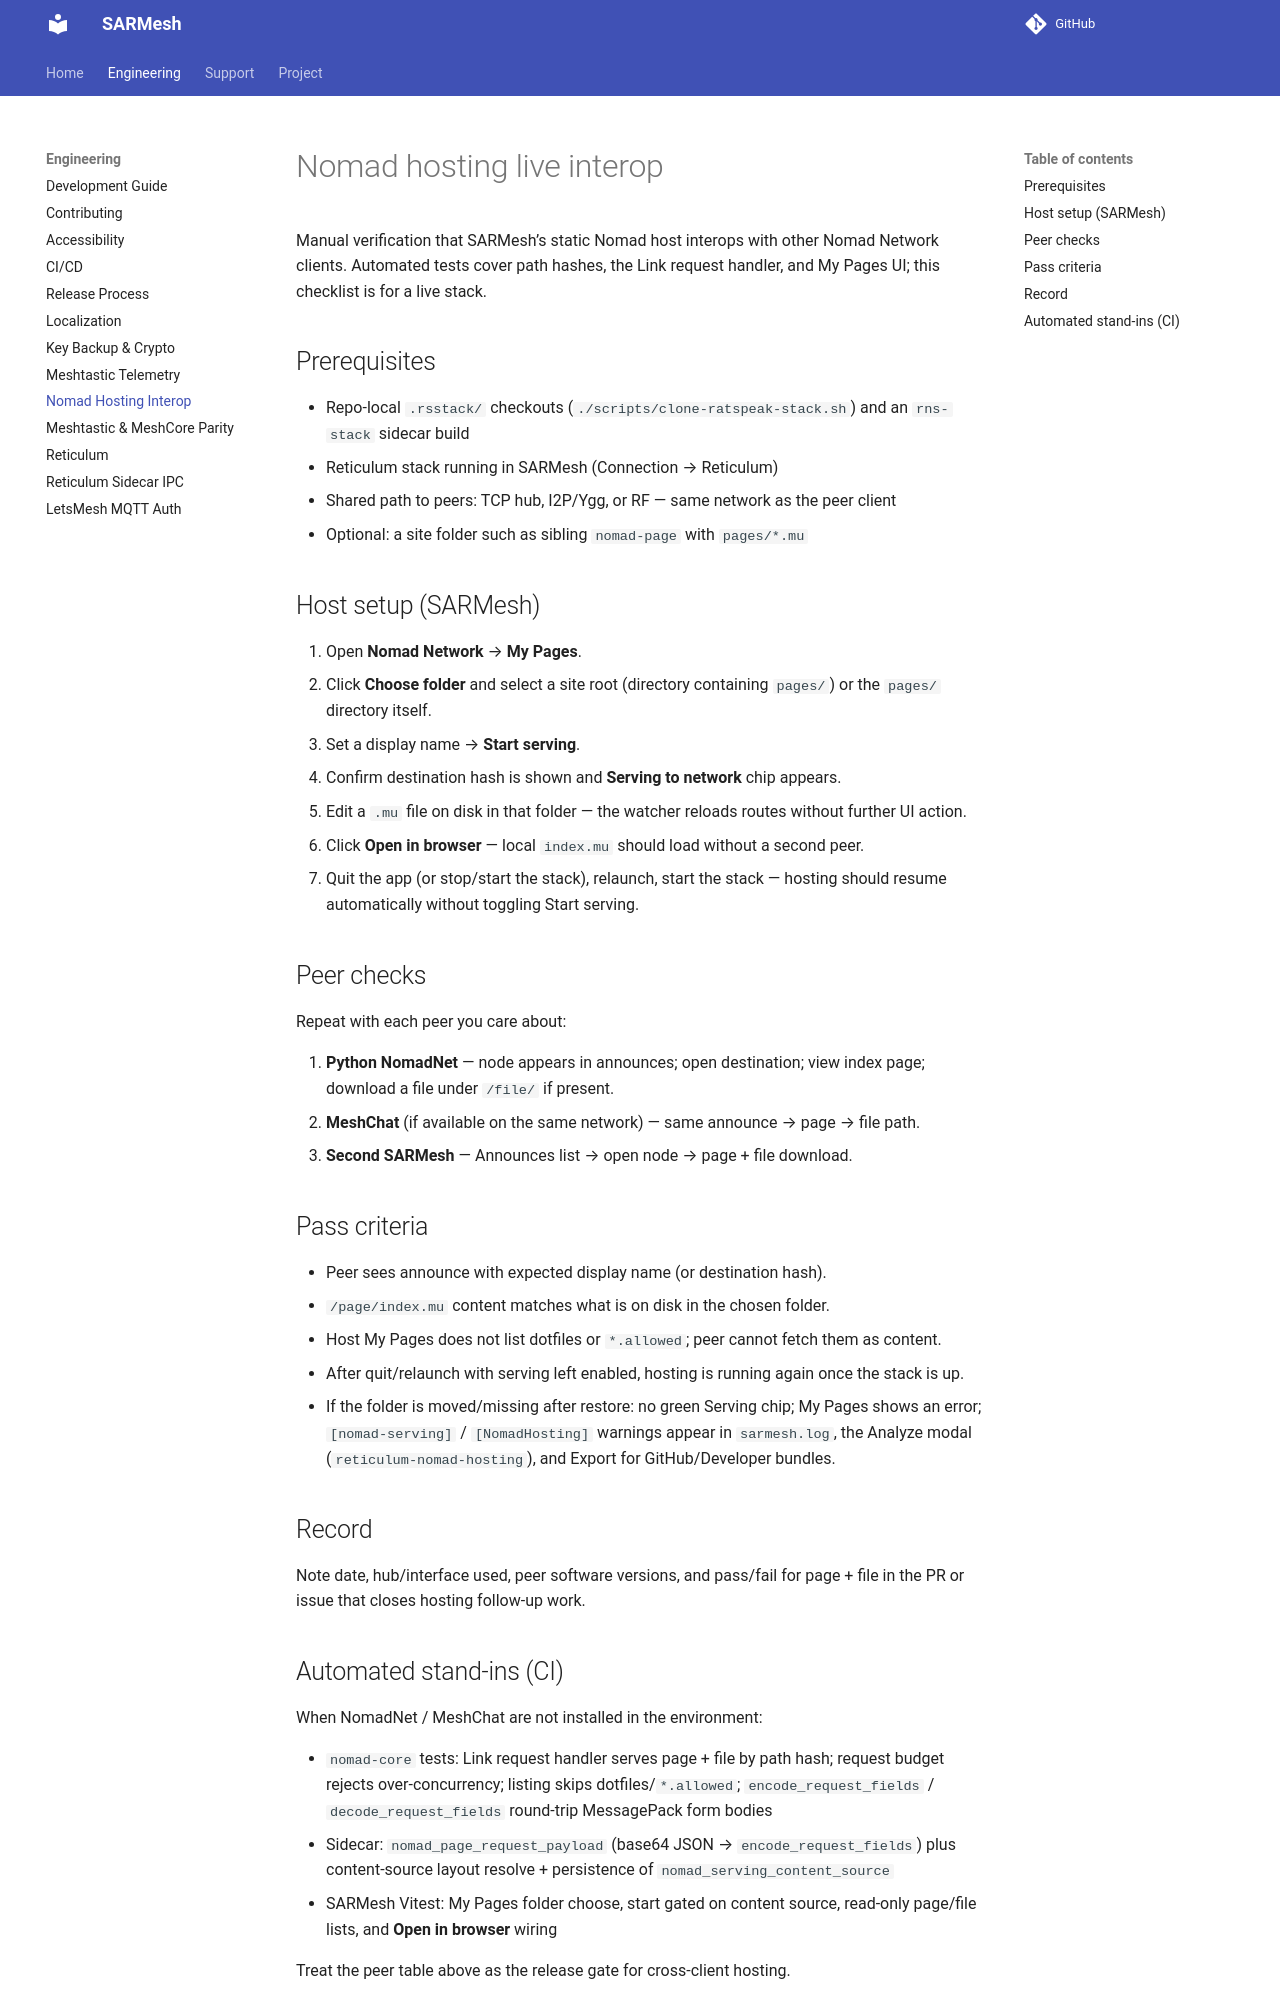

repository: W9MDM/SARMesh · page: nomad-hosting-interop/index.html · generator: mkdocs

# Nomad hosting live interop

Manual verification that SARMesh’s static Nomad host interops with other Nomad Network clients. Automated tests cover path hashes, the Link request handler, and My Pages UI; this checklist is for a live stack.

## Prerequisites

- Repo-local `.rsstack/` checkouts (`./scripts/clone-ratspeak-stack.sh`) and an `rns-stack` sidecar build
- Reticulum stack running in SARMesh (Connection → Reticulum)
- Shared path to peers: TCP hub, I2P/Ygg, or RF — same network as the peer client
- Optional: a site folder such as sibling `nomad-page` with `pages/*.mu`

## Host setup (SARMesh)

1. Open **Nomad Network** → **My Pages**.
2. Click **Choose folder** and select a site root (directory containing `pages/`) or the `pages/` directory itself.
3. Set a display name → **Start serving**.
4. Confirm destination hash is shown and **Serving to network** chip appears.
5. Edit a `.mu` file on disk in that folder — the watcher reloads routes without further UI action.
6. Click **Open in browser** — local `index.mu` should load without a second peer.
7. Quit the app (or stop/start the stack), relaunch, start the stack — hosting should resume automatically without toggling Start serving.

## Peer checks

Repeat with each peer you care about:

1. **Python NomadNet** — node appears in announces; open destination; view index page; download a file under `/file/` if present.
2. **MeshChat** (if available on the same network) — same announce → page → file path.
3. **Second SARMesh** — Announces list → open node → page + file download.

## Pass criteria

- Peer sees announce with expected display name (or destination hash).
- `/page/index.mu` content matches what is on disk in the chosen folder.
- Host My Pages does not list dotfiles or `*.allowed`; peer cannot fetch them as content.
- After quit/relaunch with serving left enabled, hosting is running again once the stack is up.
- If the folder is moved/missing after restore: no green Serving chip; My Pages shows an error; `[nomad-serving]` / `[NomadHosting]` warnings appear in `sarmesh.log`, the Analyze modal (`reticulum-nomad-hosting`), and Export for GitHub/Developer bundles.

## Record

Note date, hub/interface used, peer software versions, and pass/fail for page + file in the PR or issue that closes hosting follow-up work.
